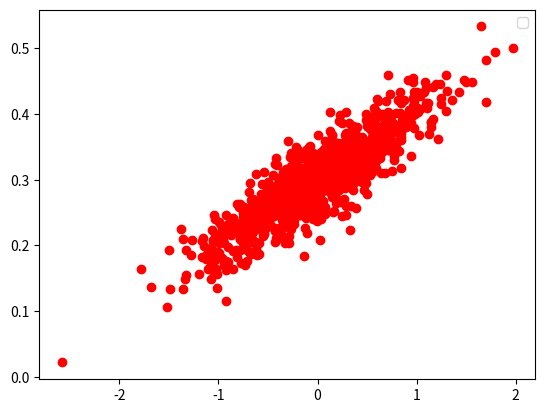

Here is the Python script that generated this plot:
#!/usr/bin/python3
# -*- coding: utf-8 -*-
import numpy as np
import matplotlib.pyplot as plt

num_points = 1000
vectors_set = []

for i in range(num_points):
    x1 = np.random.normal(0.0, 0.55)
    y1 = x1 * 0.1 + 0.3 + np.random.normal(0.0, 0.03)
    vectors_set.append([x1, y1])

x_data = [v[0] for v in vectors_set]
y_data = [v[1] for v in vectors_set]

# print(x_data, y_data)

plt.plot(x_data, y_data, 'ro')
plt.legend()
plt.show()